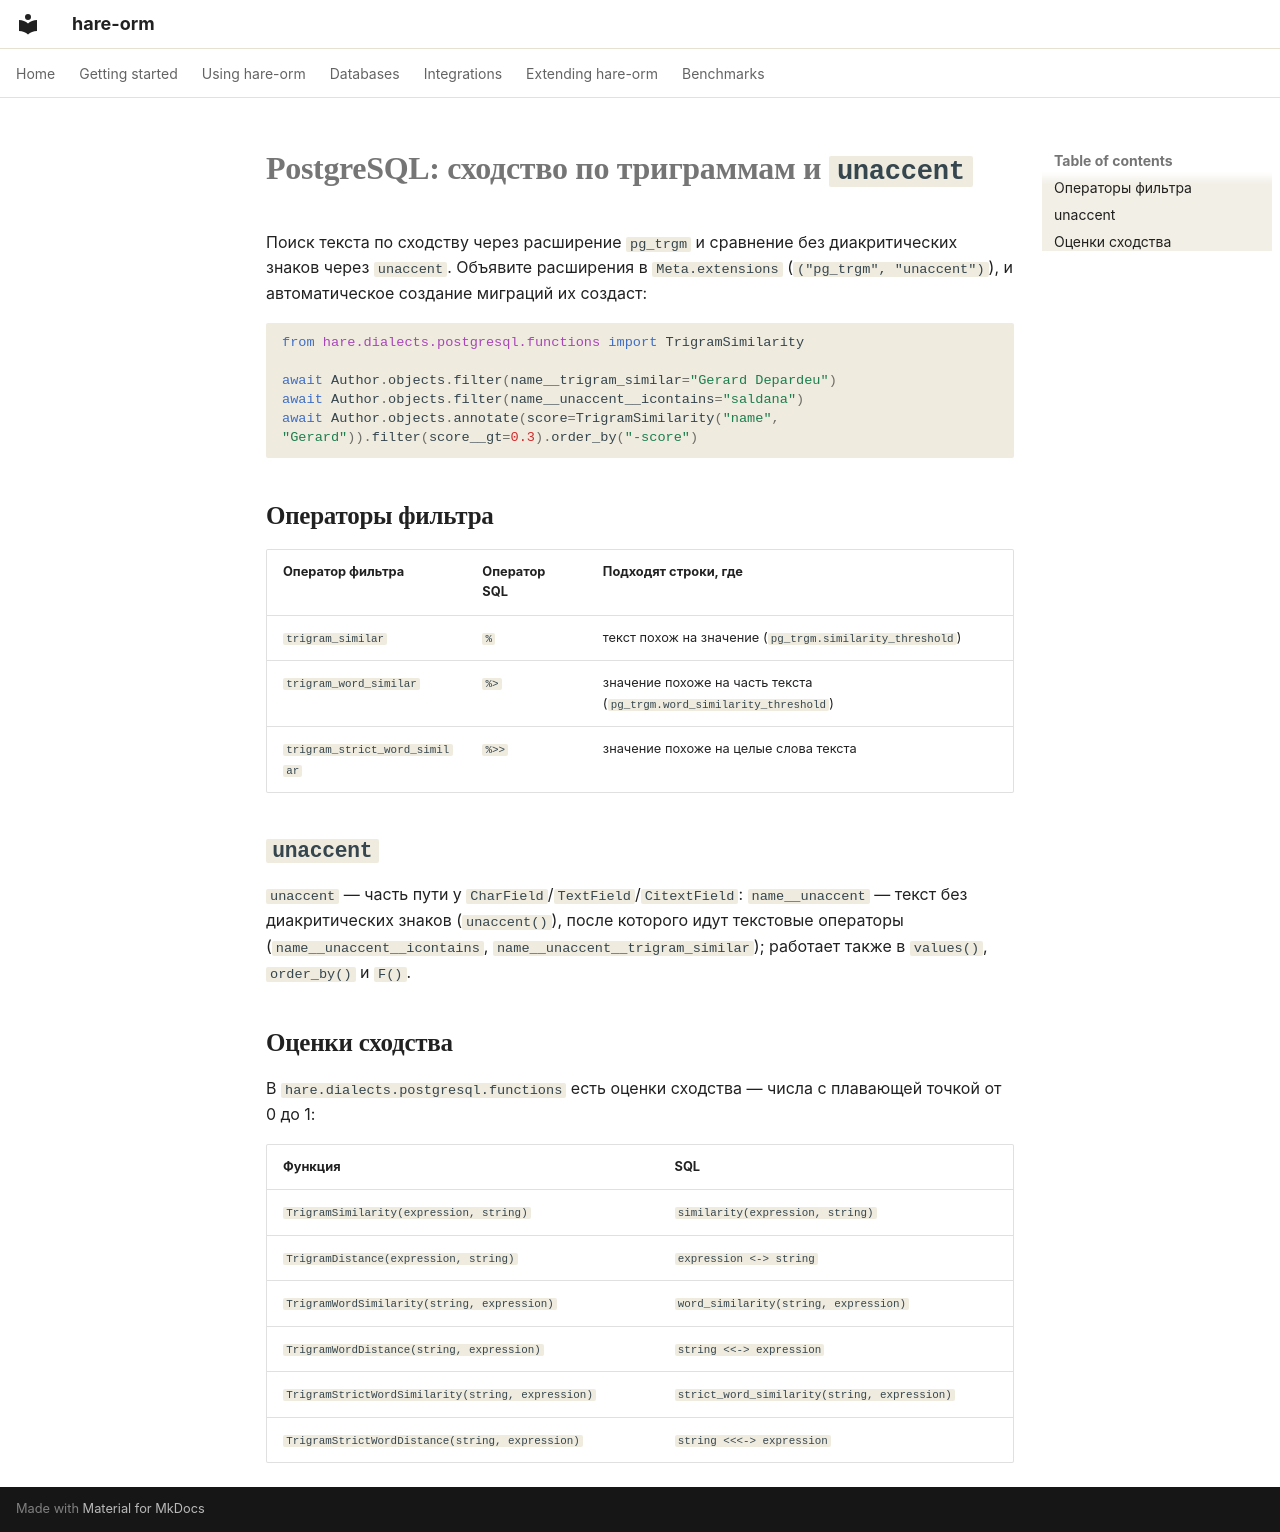

repository: hare-orm/hare-orm · page: dialects/postgresql/trigrams.ru/index.html · generator: mkdocs

# PostgreSQL: сходство по триграммам и `unaccent`

Поиск текста по сходству через расширение `pg_trgm` и сравнение без диакритических знаков через
`unaccent`. Объявите расширения в `Meta.extensions` (`("pg_trgm", "unaccent")`), и автоматическое
создание миграций их создаст:

```python
from hare.dialects.postgresql.functions import TrigramSimilarity

await Author.objects.filter(name__trigram_similar="Gerard Depardeu")
await Author.objects.filter(name__unaccent__icontains="saldana")
await Author.objects.annotate(score=TrigramSimilarity("name", "Gerard")).filter(score__gt=0.3).order_by("-score")
```

## <a id="lookups"></a>Операторы фильтра

| Оператор фильтра | Оператор SQL | Подходят строки, где |
|---|---|---|
| `trigram_similar` | `%` | текст похож на значение (`pg_trgm.similarity_threshold`) |
| `trigram_word_similar` | `%>` | значение похоже на часть текста (`pg_trgm.word_similarity_threshold`) |
| `trigram_strict_word_similar` | `%>>` | значение похоже на целые слова текста |

## <a id="unaccent"></a>`unaccent`

`unaccent` — часть пути у `CharField`/`TextField`/`CitextField`: `name__unaccent` — текст без
диакритических знаков (`unaccent()`), после которого идут текстовые операторы
(`name__unaccent__icontains`, `name__unaccent__trigram_similar`); работает также в `values()`,
`order_by()` и `F()`.

## <a id="scores"></a>Оценки сходства

В `hare.dialects.postgresql.functions` есть оценки сходства — числа с плавающей точкой от 0 до 1:

| Функция | SQL |
|---|---|
| `TrigramSimilarity(expression, string)` | `similarity(expression, string)` |
| `TrigramDistance(expression, string)` | `expression <-> string` |
| `TrigramWordSimilarity(string, expression)` | `word_similarity(string, expression)` |
| `TrigramWordDistance(string, expression)` | `string <<-> expression` |
| `TrigramStrictWordSimilarity(string, expression)` | `strict_word_similarity(string, expression)` |
| `TrigramStrictWordDistance(string, expression)` | `string <<<-> expression` |
